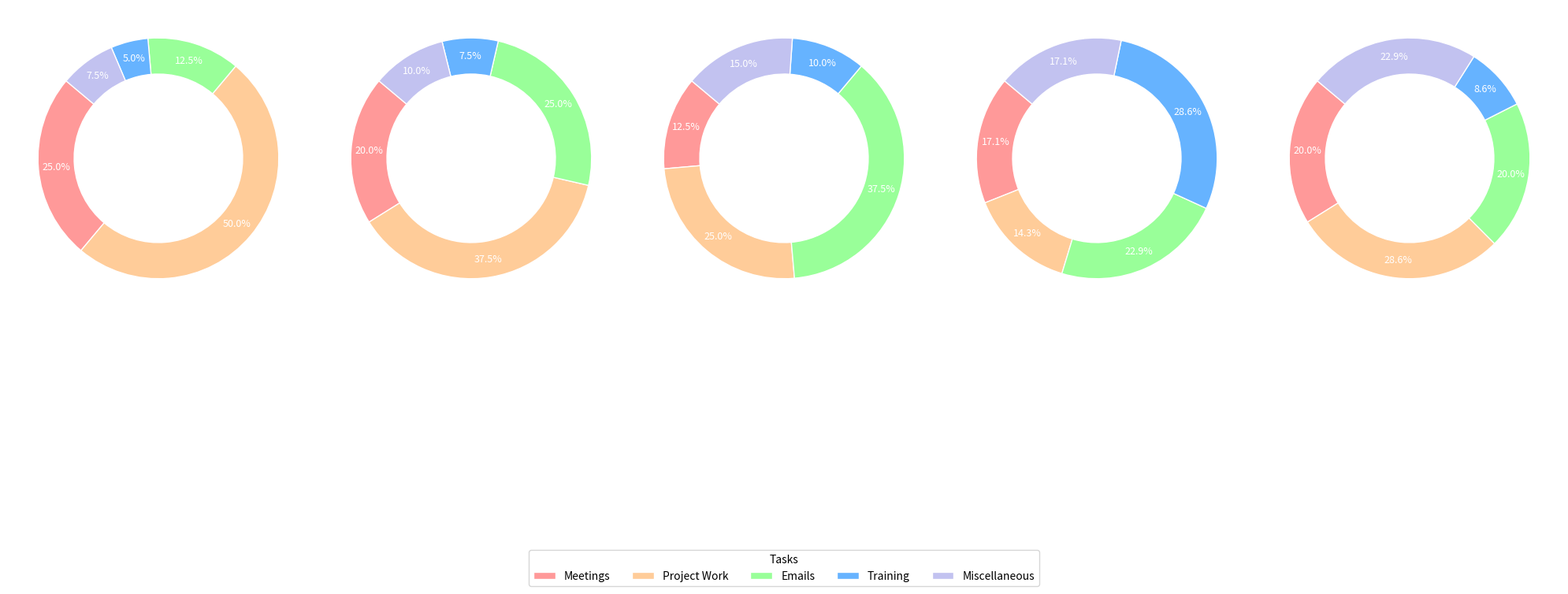

Python code for this plot:
import matplotlib.pyplot as plt
import numpy as np

departments = ['Engineering', 'Marketing', 'Sales', 'HR', 'Support']
tasks = ['Meetings', 'Project Work', 'Emails', 'Training', 'Miscellaneous']

task_data = np.array([
    [10, 20, 5, 2, 3],  # Engineering
    [8, 15, 10, 3, 4],  # Marketing
    [5, 10, 15, 4, 6],  # Sales
    [6, 5, 8, 10, 6],   # HR
    [7, 10, 7, 3, 8]    # Support
])

colors = ['#FF9999', '#FFCC99', '#99FF99', '#66B3FF', '#C2C2F0']

fig, axes = plt.subplots(1, len(departments), figsize=(20, 10), subplot_kw=dict(aspect="equal"))

for ax, task_distribution in zip(axes, task_data):
    wedges, _, autotexts = ax.pie(task_distribution,
                                  colors=colors,
                                  startangle=140,
                                  wedgeprops=dict(width=0.3, edgecolor='w'),
                                  autopct='%1.1f%%',
                                  pctdistance=0.85)
    
    for autotext in autotexts:
        autotext.set_color('white')
        autotext.set_fontsize(9)
    
    center_circle = plt.Circle((0, 0), 0.70, fc='white')
    ax.add_artist(center_circle)

fig.legend(wedges, tasks, title="Tasks", loc='lower center', bbox_to_anchor=(0.5, -0.05), fontsize=10, ncol=len(tasks))

plt.tight_layout(rect=[0, 0.05, 1, 0.95])
plt.show()
